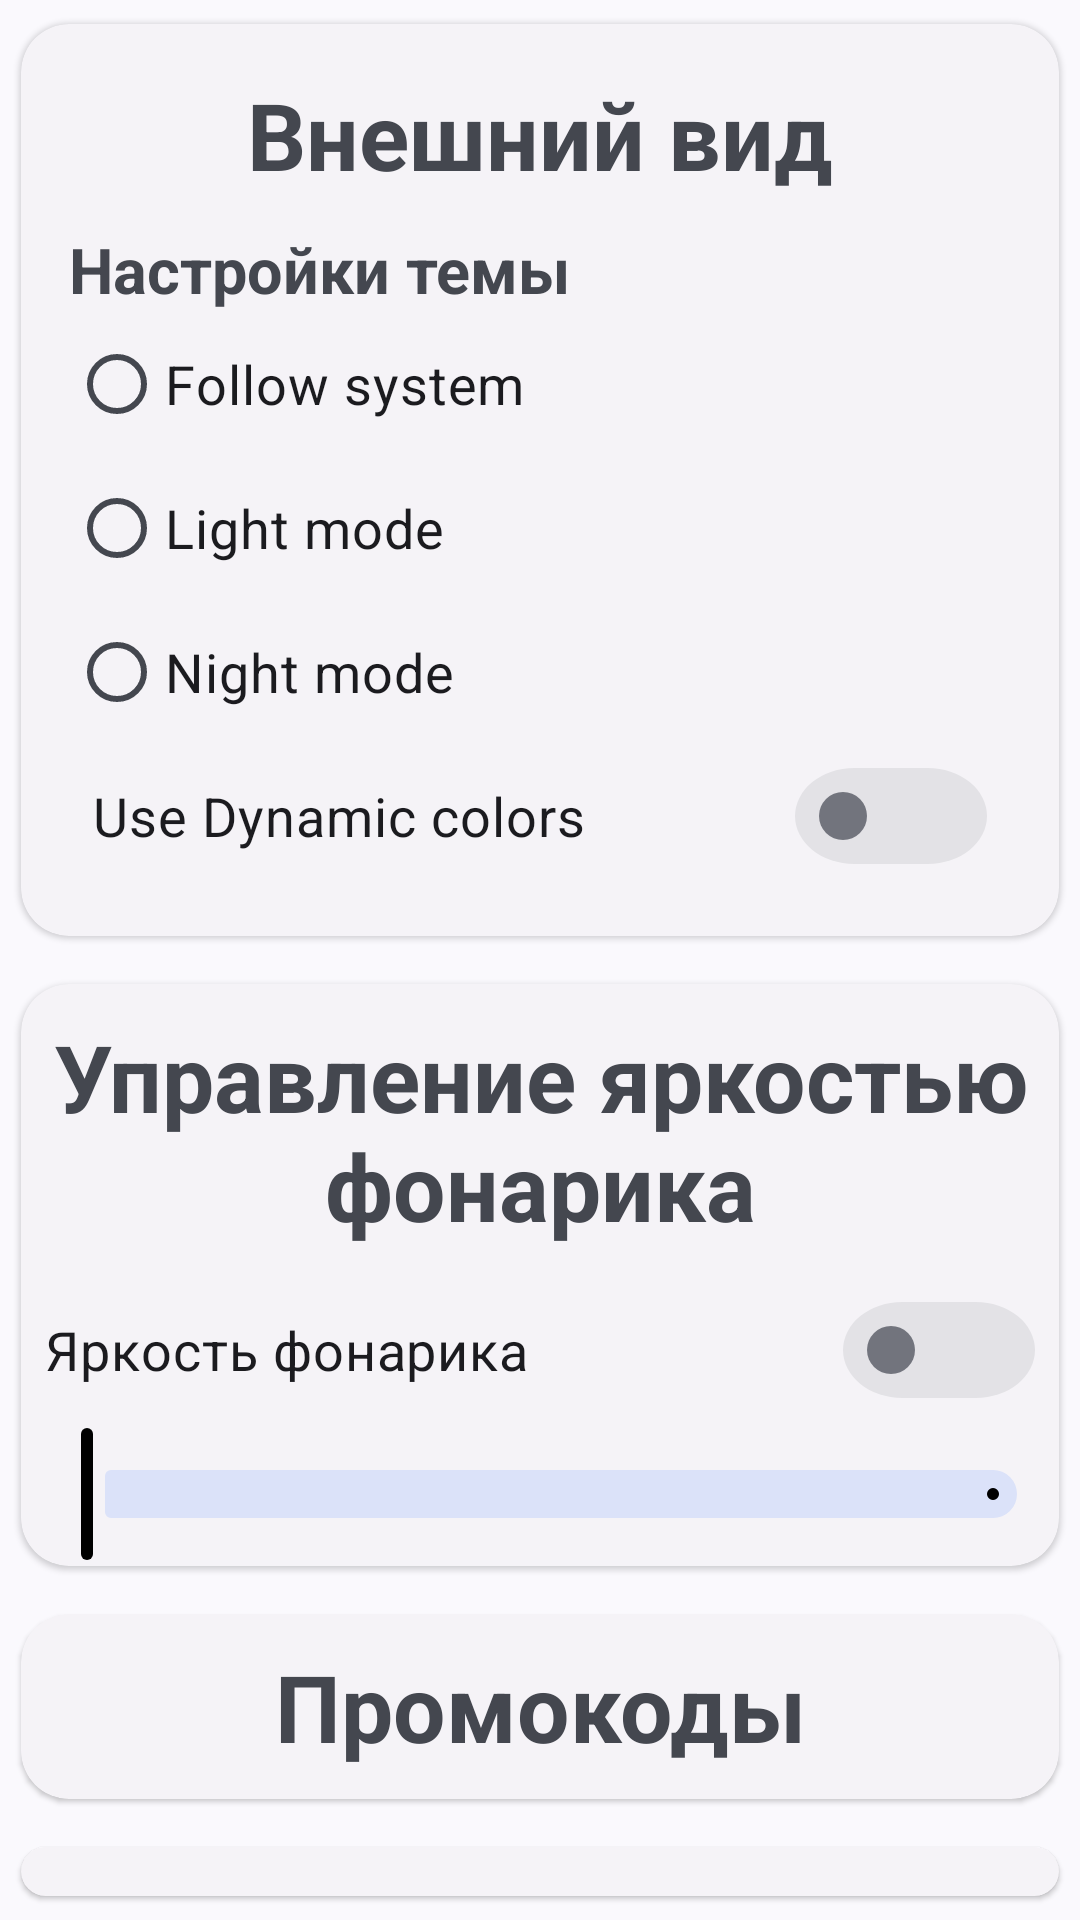

Reconstruct the res/layout file that produces this screen, plus the resources it refers to.
<!-- AndroidManifest.xml: application theme Theme.Flashlight -->
<!-- res/layout/activity_settings.xml -->
<?xml version="1.0" encoding="utf-8"?>
<LinearLayout
    xmlns:android="http://schemas.android.com/apk/res/android"
    xmlns:app="http://schemas.android.com/apk/res-auto"
    xmlns:tools="http://schemas.android.com/tools"
    android:layout_width="match_parent"
    android:layout_height="match_parent"
    tools:context=".SettingsActivity"
    android:orientation="vertical">

    <com.google.android.material.card.MaterialCardView
        style="@style/Widget.Material3.CardView.Elevated"
        android:layout_width="match_parent"
        android:layout_height="wrap_content"
        android:paddingBottom="10dp"
        app:cardCornerRadius="16dp"
        app:cardUseCompatPadding="true"
        app:layout_constraintTop_toTopOf="parent"
        tools:layout_editor_absoluteX="32dp">

        <LinearLayout
            android:layout_width="match_parent"
            android:layout_height="wrap_content"
            android:orientation="vertical"
            android:padding="16dp">

            <com.google.android.material.textview.MaterialTextView
                android:layout_width="match_parent"
                android:layout_height="wrap_content"
                android:gravity="center"
                android:paddingBottom="10dp"
                android:text="Внешний вид"
                android:textSize="31sp"
                android:textStyle="bold" />

            <com.google.android.material.textview.MaterialTextView
                android:layout_width="match_parent"
                android:layout_height="wrap_content"
                android:text="Настройки темы"
                android:textSize="21sp"
                android:textStyle="bold" />

            <RadioGroup
                android:id="@+id/appThemeRadioGroup"
                android:layout_width="match_parent"
                android:layout_height="wrap_content">

                <com.google.android.material.radiobutton.MaterialRadioButton
                    android:id="@+id/setFollowSystemTheme"
                    android:layout_width="match_parent"
                    android:layout_height="wrap_content"
                    android:text="Follow system"
                    android:textSize="18sp" />

                <com.google.android.material.radiobutton.MaterialRadioButton
                    android:id="@+id/setLightTheme"
                    android:layout_width="match_parent"
                    android:layout_height="wrap_content"
                    android:text="Light mode"
                    android:textSize="18sp" />

                <com.google.android.material.radiobutton.MaterialRadioButton
                    android:id="@+id/setNightTheme"
                    android:layout_width="match_parent"
                    android:layout_height="wrap_content"
                    android:text="Night mode"
                    android:textSize="18sp" />

            </RadioGroup>

            <com.google.android.material.switchmaterial.SwitchMaterial
                android:id="@+id/dynamicColorsSwitch"
                style="@style/Widget.Material3.CompoundButton.MaterialSwitch"
                android:layout_width="match_parent"
                android:layout_height="wrap_content"
                android:enabled="true"
                android:paddingHorizontal="8dp"
                android:text="Use Dynamic colors"
                android:textSize="18sp" />

        </LinearLayout>
    </com.google.android.material.card.MaterialCardView>

    <com.google.android.material.card.MaterialCardView
        android:id="@+id/brightnessCard"
        style="@style/Widget.Material3.CardView.Elevated"
        android:layout_width="match_parent"
        android:layout_height="wrap_content"
        android:paddingBottom="10dp"
        app:cardCornerRadius="16dp"
        app:cardUseCompatPadding="true"
        app:layout_constraintTop_toTopOf="parent"
        tools:layout_editor_absoluteX="32dp">

        <LinearLayout
            android:layout_width="match_parent"
            android:layout_height="wrap_content"
            android:orientation="vertical">

        <com.google.android.material.textview.MaterialTextView
            android:layout_width="match_parent"
            android:layout_height="wrap_content"
            android:gravity="center"
            android:layout_gravity="center|center_vertical"
            android:padding="10dp"
            android:text="Управление яркостью фонарика"
            android:textSize="31sp"
            android:textStyle="bold" />

        <com.google.android.material.switchmaterial.SwitchMaterial
            android:id="@+id/brightnessSwitch"
            style="@style/Widget.Material3.CompoundButton.MaterialSwitch"
            android:layout_width="match_parent"
            android:layout_height="wrap_content"
            android:enabled="true"
            android:paddingHorizontal="8dp"
            android:text="Яркость фонарика"
            android:textSize="18sp" />

            <com.google.android.material.slider.Slider
                android:id="@+id/brightnessSlider"
                android:valueFrom="1"
                android:valueTo="5"
                app:tickVisible="true"
                tickCount="5"
                android:layout_width="match_parent"
                android:layout_height="wrap_content"/>

        </LinearLayout>

    </com.google.android.material.card.MaterialCardView>

    <com.google.android.material.card.MaterialCardView
        android:id="@+id/promocodesCard"
        style="@style/Widget.Material3.CardView.Elevated"
        android:layout_width="match_parent"
        android:layout_height="wrap_content"
        android:paddingBottom="10dp"
        app:cardCornerRadius="16dp"
        app:cardUseCompatPadding="true"
        app:layout_constraintTop_toTopOf="parent"
        tools:layout_editor_absoluteX="32dp">

        <com.google.android.material.textview.MaterialTextView
            android:layout_width="match_parent"
            android:layout_height="wrap_content"
            android:gravity="center"
            android:layout_gravity="center|center_vertical"
            android:padding="10dp"
            android:text="Промокоды"
            android:textSize="31sp"
            android:textStyle="bold" />

    </com.google.android.material.card.MaterialCardView>


    <com.google.android.material.card.MaterialCardView
        android:id="@+id/backMainCard"
        style="@style/Widget.Material3.CardView.Elevated"
        android:layout_width="match_parent"
        android:layout_height="wrap_content"
        android:paddingBottom="10dp"
        app:cardCornerRadius="16dp"
        app:cardUseCompatPadding="true"
        app:layout_constraintTop_toTopOf="parent"
        tools:layout_editor_absoluteX="32dp">

        <com.google.android.material.textview.MaterialTextView
            android:layout_width="match_parent"
            android:layout_height="wrap_content"
            android:gravity="center"
            android:layout_gravity="center|center_vertical"
            android:padding="10dp"
            android:text="Назад"
            android:textSize="31sp"
            android:textStyle="bold" />

    </com.google.android.material.card.MaterialCardView>


</LinearLayout>
<!-- resources referenced by this layout -->
<resources>
  <style name="Theme.Flashlight" parent="Theme.Material3.DynamicColors.Light">
          
          <item name="colorPrimary">@color/black</item>
          <item name="colorPrimaryVariant">@color/purple_700</item>
          <item name="colorOnPrimary">@color/white</item>
          
          <item name="colorSecondary">@color/teal_200</item>
          <item name="colorSecondaryVariant">@color/teal_700</item>
          <item name="colorOnSecondary">@color/black</item>
          
          <item name="android:statusBarColor">@color/black</item>
          
      </style>
  <color name="black">#FF000000</color>
  <color name="purple_700">#FF3700B3</color>
  <color name="white">#FFFFFFFF</color>
  <color name="teal_200">#FF03DAC5</color>
  <color name="teal_700">#FF018786</color>
</resources>
